Run: headless pygame with SDL's dummy video driver; simulated clock (each Clock.tick advances the game by its frame time, no real sleeping); random seed 0; keys injected as events and as key.get_pressed() state; no mouse input.
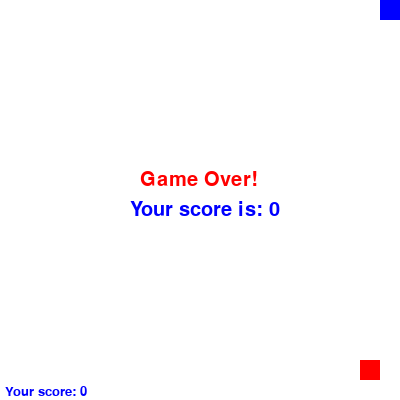
Frame 1 of 1 · flips 1–60 · no input (game ended)

The pygame program that drew these frames:

import pygame
import random
import time

CANVAS_WIDTH = 400
CANVAS_HEIGHT = 400
SIZE = 20

DELAY = 0.1

def main():
    pygame.init()
    canvas = pygame.display.set_mode((CANVAS_WIDTH, CANVAS_HEIGHT))
    clock = pygame.time.Clock()

    player = pygame.Rect(0, 0, SIZE, SIZE)
    goal = pygame.Rect(360, 360, SIZE, SIZE)
    score = 0
    font = pygame.font.Font(None, 20)

    movement_direction = [1, 0]

    while True:
        for event in pygame.event.get():
            if event.type == pygame.QUIT:
                pygame.quit()
                return

        keys = pygame.key.get_pressed()
        if keys[pygame.K_LEFT]:
            movement_direction = [-1, 0]
        elif keys[pygame.K_RIGHT]:
            movement_direction = [1, 0]
        elif keys[pygame.K_UP]:
            movement_direction = [0, -1]
        elif keys[pygame.K_DOWN]:
            movement_direction = [0, 1]

        player.x += SIZE * movement_direction[0]
        player.y += SIZE * movement_direction[1]

        if (
            player.x > CANVAS_WIDTH - SIZE
            or player.x < 0
            or player.y > CANVAS_HEIGHT - SIZE
            or player.y < 0
        ):
            game_over(canvas, score, goal)
            return

        if player.colliderect(goal):
            hit_goal(canvas, goal)
            score += 1

        canvas.fill((255, 255, 255))
        pygame.draw.rect(canvas, (0, 0, 255), player)
        pygame.draw.rect(canvas, (255, 0, 0), goal)

        score_text = font.render(f"Your score: {score}", True, (0, 0, 255))
        canvas.blit(score_text, (5, 385))

        pygame.display.flip()
        clock.tick(10)

def game_over(canvas, score, goal):
    font = pygame.font.Font(None, 30)
    game_over_text = font.render("Game Over!", True, (255, 0, 0))
    score_text = font.render(f"Your score is: {score}", True, (0, 0, 255))

    canvas.blit(game_over_text, (140, 170))
    canvas.blit(score_text, (130, 200))

    pygame.display.flip()
    time.sleep(3)

    pygame.quit()

def hit_goal(canvas, goal):
    goal.x = random.randrange(0, CANVAS_WIDTH - SIZE + 1, SIZE)
    goal.y = random.randrange(0, CANVAS_HEIGHT - SIZE + 1, SIZE)

if __name__ == '__main__':
    main()
